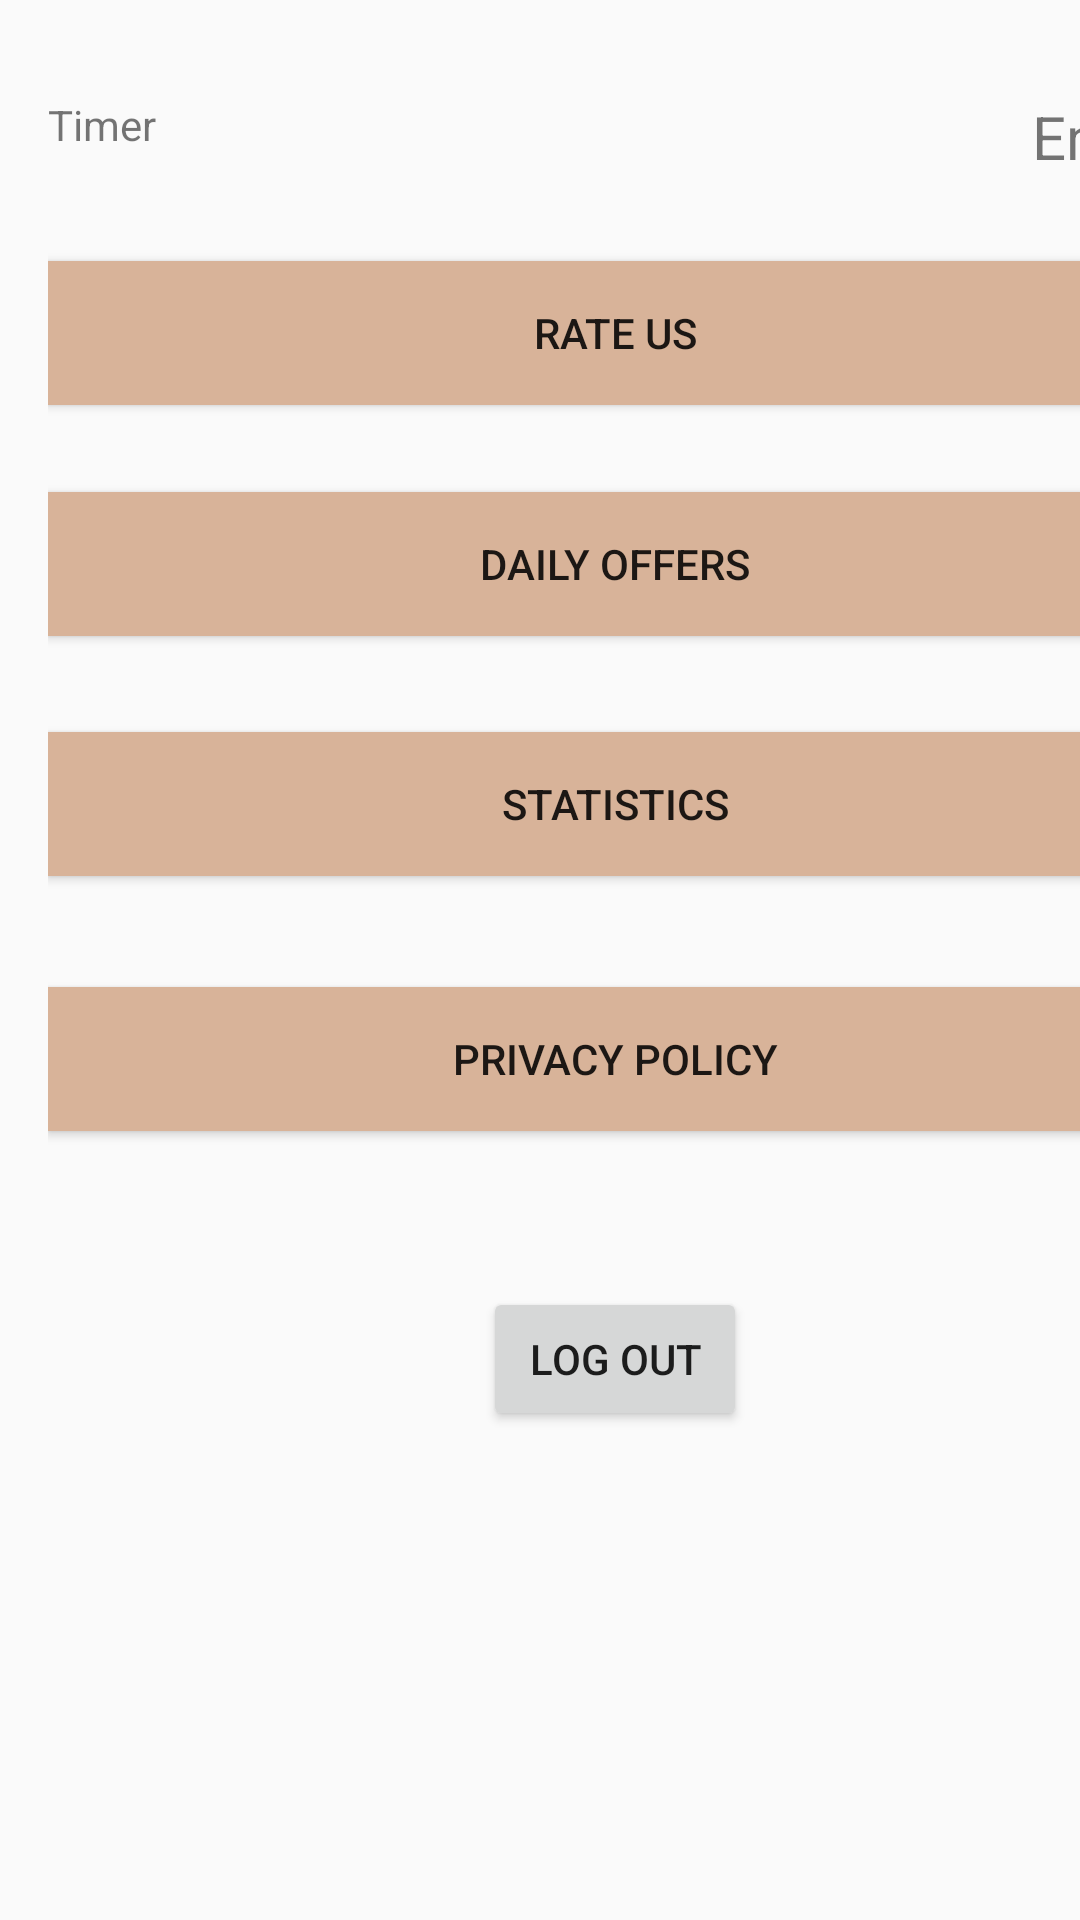

Produce the Android XML layout that renders to this screen, including the resource entries it uses.
<!-- AndroidManifest.xml: application theme AppTheme -->
<!-- res/layout/activity_home.xml -->
<?xml version="1.0" encoding="utf-8"?>
<android.support.constraint.ConstraintLayout xmlns:android="http://schemas.android.com/apk/res/android"
    xmlns:app="http://schemas.android.com/apk/res-auto"
    xmlns:tools="http://schemas.android.com/tools"
    android:layout_width="match_parent"
    android:layout_height="match_parent"
    tools:context="com.healthyofficeplus.healthyoffice.healthyofficeplus.homeActivity">

    <RelativeLayout
        android:id="@+id/relativeLayout"
        android:layout_width="378dp"
        android:layout_height="504dp"
        android:layout_alignParentLeft="true"
        android:layout_alignParentStart="true"
        android:layout_alignParentTop="true"
        android:layout_marginLeft="16dp"
        android:layout_marginStart="16dp"
        android:layout_marginTop="17dp"
        app:layout_constraintBottom_toBottomOf="parent"
        app:layout_constraintLeft_toLeftOf="parent"
        app:layout_constraintRight_toRightOf="parent"
        app:layout_constraintTop_toTopOf="parent"
        app:layout_constraintHorizontal_bias="0.0"
        app:layout_constraintVertical_bias="0.125">

        <TextView
            android:id="@+id/userEmailID"
            android:layout_width="wrap_content"
            android:layout_height="wrap_content"
            android:layout_alignParentEnd="true"
            android:layout_alignParentRight="true"
            android:layout_alignTop="@+id/relativeLayout"
            android:text="Email"
            android:textSize="20sp" />

        <Button
            android:id="@+id/privacyButton"
            android:layout_width="wrap_content"
            android:layout_height="wrap_content"
            android:background="@color/colorPrimary"
            android:onClick="privacyPolicyOperation"
            android:text="Privacy Policy"
            android:layout_marginTop="37dp"
            android:layout_below="@+id/statisticsButton"
            android:layout_alignParentStart="true"
            android:layout_alignParentEnd="true" />

        <Button
            android:id="@+id/statisticsButton"
            android:layout_width="wrap_content"
            android:layout_height="wrap_content"
            android:layout_alignLeft="@+id/dailyOffersButton"
            android:layout_alignParentEnd="true"
            android:layout_alignParentRight="true"
            android:layout_alignStart="@+id/dailyOffersButton"
            android:layout_below="@+id/dailyOffersButton"
            android:layout_marginTop="32dp"
            android:background="@color/colorPrimary"
            android:onClick="statisticsOperation"
            android:text="Statistics" />

        <Button
            android:id="@+id/dailyOffersButton"
            android:layout_width="wrap_content"
            android:layout_height="wrap_content"
            android:layout_alignLeft="@+id/rateUsButton"
            android:layout_alignParentEnd="true"
            android:layout_alignParentRight="true"
            android:layout_alignStart="@+id/rateUsButton"
            android:layout_below="@+id/rateUsButton"
            android:layout_marginTop="29dp"
            android:background="@color/colorPrimary"
            android:onClick="dailyOffersOperation"
            android:text="Daily Offers" />

        <Button
            android:id="@+id/rateUsButton"
            android:layout_width="wrap_content"
            android:layout_height="wrap_content"
            android:layout_marginTop="28dp"
            android:background="@color/colorPrimary"
            android:onClick="rateusOperation"
            android:text="Rate Us"
            android:layout_below="@+id/userEmailID"
            android:layout_alignParentStart="true"
            android:layout_alignParentEnd="true" />

        <Button
            android:id="@+id/logoutButton"
            android:layout_width="wrap_content"
            android:layout_height="wrap_content"
            android:onClick="logoutOperation"
            android:text="Log Out"
            android:layout_below="@+id/privacyButton"
            android:layout_centerHorizontal="true"
            android:layout_marginTop="52dp" />

        <TextView
            android:id="@+id/timer"
            android:layout_width="wrap_content"
            android:layout_height="wrap_content"
            android:layout_alignParentStart="true"
            android:layout_alignParentTop="true"
            android:text="Timer" />
    </RelativeLayout>
</android.support.constraint.ConstraintLayout>
<!-- resources referenced by this layout -->
<resources>
  <color name="colorPrimary">#d8b399</color>
  <style name="AppTheme" parent="Theme.AppCompat.Light.DarkActionBar">
          
          <item name="colorPrimary">#FF0AB5B0</item>
          <item name="colorPrimaryDark">#FF008477</item>
          <item name="colorAccent">#FFD7B197</item>
      </style>
</resources>
